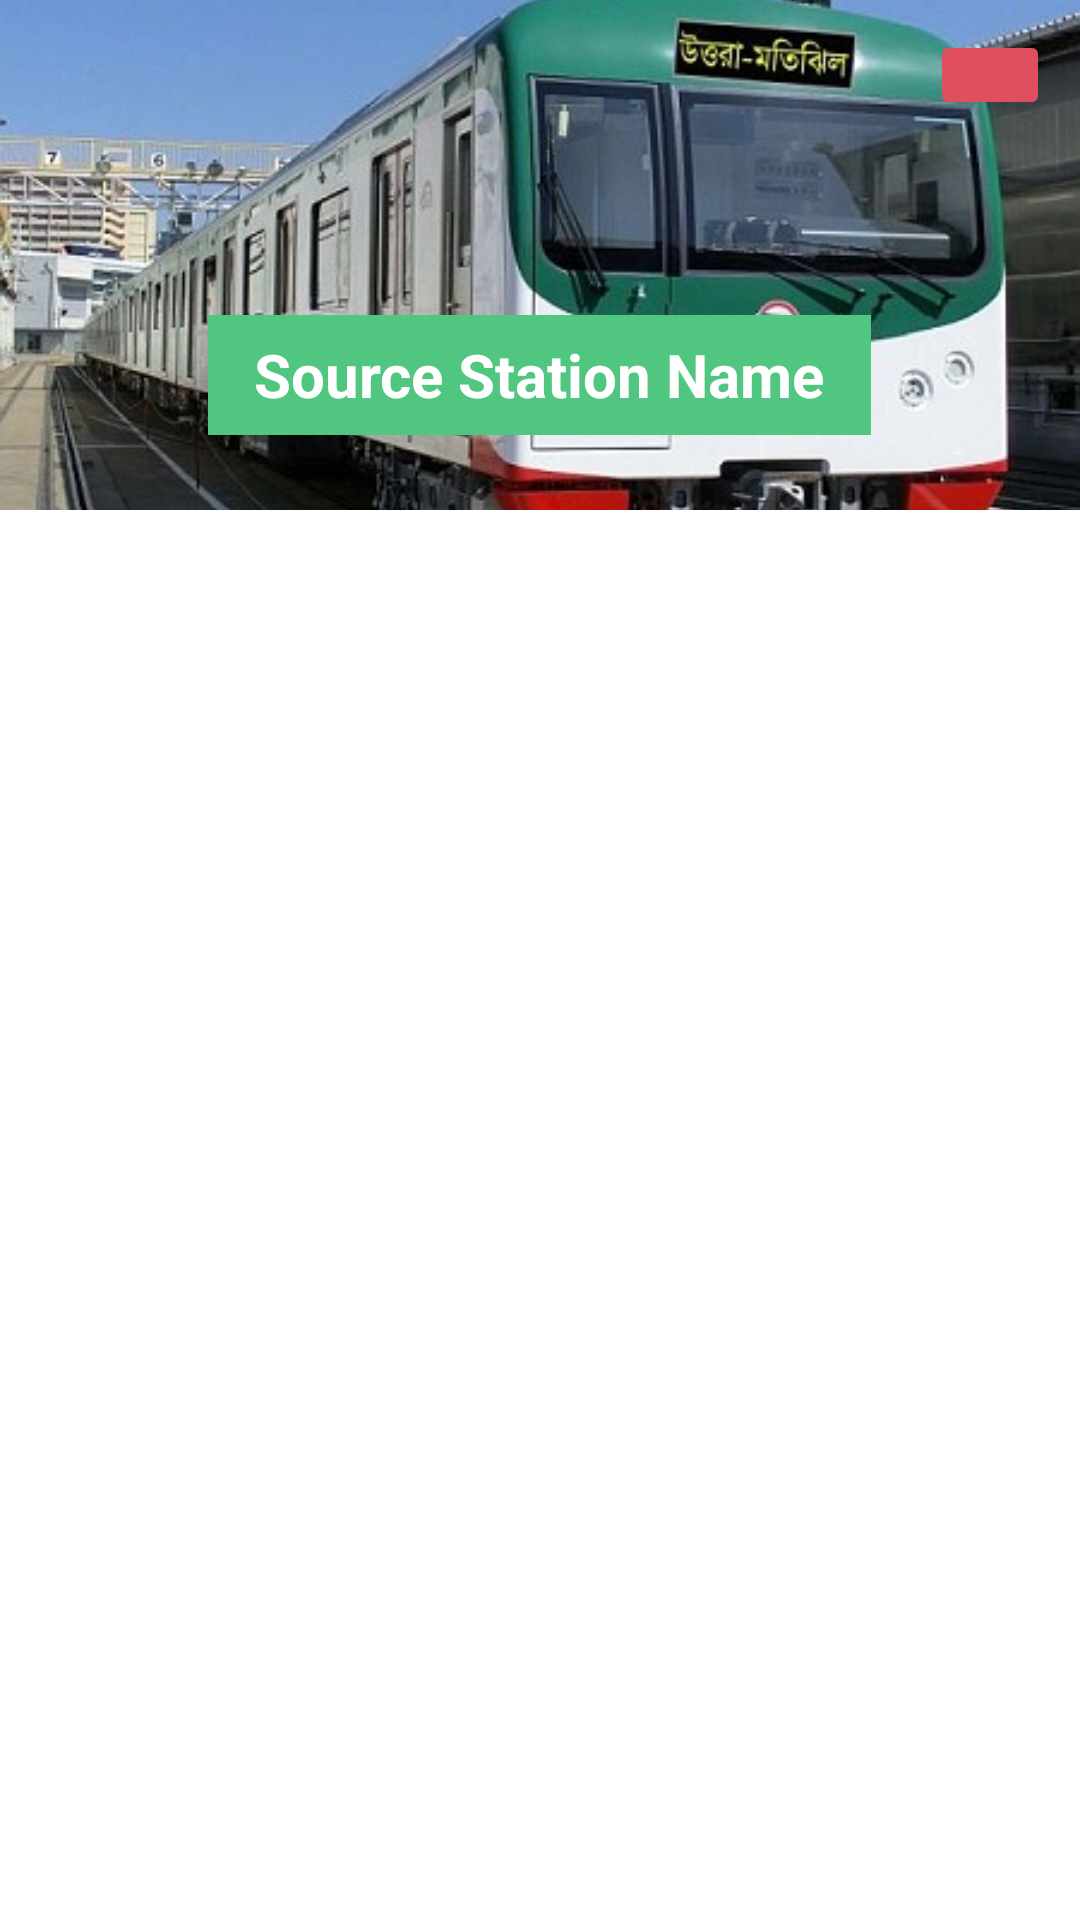

Produce the Android XML layout that renders to this screen, including the resource entries it uses.
<!-- AndroidManifest.xml: application theme Theme.MetroPayment -->
<!-- res/layout/activity_manual_desti.xml -->
<?xml version="1.0" encoding="utf-8"?>
<LinearLayout xmlns:android="http://schemas.android.com/apk/res/android"
    xmlns:app="http://schemas.android.com/apk/res-auto"
    xmlns:tools="http://schemas.android.com/tools"
    android:layout_width="match_parent"
    android:layout_height="match_parent"
    android:orientation="vertical"
    tools:context=".manualDesti">

    <FrameLayout
        android:layout_width="match_parent"
        android:layout_height="wrap_content">

        <ImageView
            android:layout_width="match_parent"
            android:layout_height="170dp"
            android:scaleType="centerCrop"
            android:src="@drawable/metrobackground" />

        <TextView
            android:layout_width="221dp"
            android:layout_height="40dp"
            android:layout_gravity="center"
            android:layout_marginTop="40dp"
            android:background="#51C680"
            android:gravity="center"
            android:text="Source Station Name"
            android:textColor="@color/white"
            android:textSize="20dp"
            android:textStyle="bold" />

        <ImageButton
            android:id="@+id/homeimg"
            android:layout_width="40dp"
            android:layout_height="30dp"
            android:layout_gravity="right"
            android:layout_margin="10dp"
            android:backgroundTint="#E04F5F"
            android:padding="5dp"
            android:scaleType="centerCrop"
            android:src="@drawable/homebutton" />

    </FrameLayout>

    <LinearLayout
        android:layout_width="match_parent"
        android:layout_height="match_parent"
        android:orientation="vertical">

        <ListView
            android:id="@+id/listFont"
            android:layout_width="match_parent"
            android:layout_height="wrap_content"
            android:layout_margin="30dp"
            android:dividerHeight="1dp"
            android:divider="#2196F3"
            android:background="#E3E3EA"/>

    </LinearLayout>


</LinearLayout>
<!-- resources referenced by this layout -->
<resources>
  <!-- drawable metrobackground: jpg bitmap (drawable, 50214 bytes) -->
  <style name="Theme.MetroPayment" parent="Theme.MaterialComponents.DayNight.DarkActionBar">
          
          <item name="colorPrimary">@color/purple_500</item>
          <item name="colorPrimaryVariant">@color/purple_700</item>
          <item name="colorOnPrimary">@color/white</item>
          
          <item name="colorSecondary">@color/teal_200</item>
          <item name="colorSecondaryVariant">@color/teal_700</item>
          <item name="colorOnSecondary">@color/black</item>
          
          <item name="android:statusBarColor" tools:targetApi="l">?attr/colorPrimaryVariant</item>
          
      </style>
  <!-- not gathered from this repository: default colours our renderer supplied (Android Studio template values) -->
  <color name="purple_500">#FF6200EE</color>
  <color name="purple_700">#FF3700B3</color>
  <color name="teal_200">#FF03DAC5</color>
  <color name="teal_700">#FF018786</color>
  <color name="black">#FF000000</color>
  <color name="white">#FFFFFFFF</color>
</resources>
